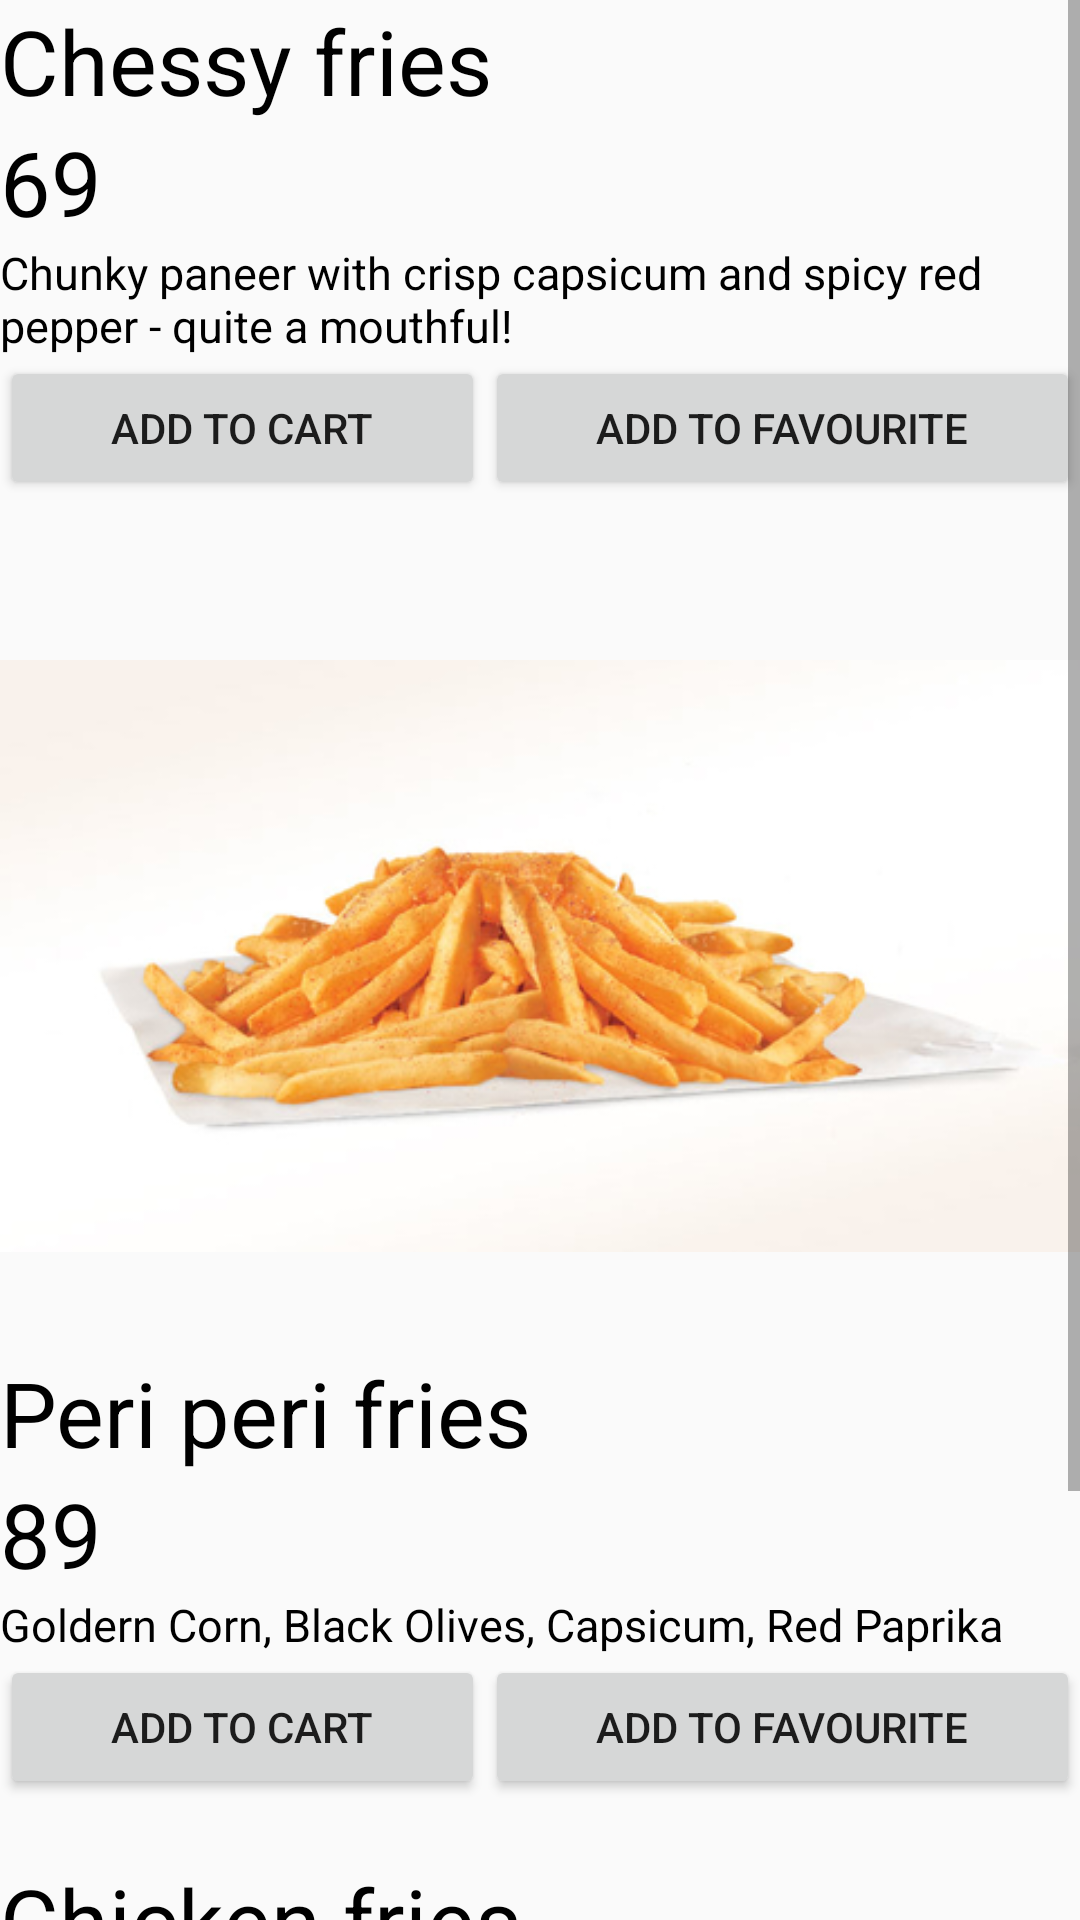

The Android layout XML behind this screen, and the referenced resources:
<!-- AndroidManifest.xml: application theme Theme.Pizza -->
<!-- res/layout/fragment_fries_fregment.xml -->
<?xml version="1.0" encoding="utf-8"?>
<FrameLayout xmlns:android="http://schemas.android.com/apk/res/android"
    xmlns:tools="http://schemas.android.com/tools"
    android:layout_width="match_parent"
    android:layout_height="match_parent"
    xmlns:app="http://schemas.android.com/apk/res-auto"
    tools:context=".fries_fregment">


    <ScrollView
        android:layout_width="match_parent"
        android:layout_height="match_parent"
        app:layout_constraintBottom_toBottomOf="parent"
        app:layout_constraintEnd_toEndOf="parent"
        app:layout_constraintHorizontal_bias="0.5"
        app:layout_constraintStart_toStartOf="parent"
        app:layout_constraintTop_toTopOf="parent"
        android:orientation="vertical">
        <LinearLayout
            android:layout_width="match_parent"
            android:layout_height="wrap_content"
            android:orientation="vertical">
            <LinearLayout
                android:layout_marginBottom="20dp"
                android:elevation="20dp"
                android:layout_width="match_parent"
                android:layout_height="wrap_content"
                android:orientation="vertical">

                <LinearLayout
                    android:orientation="vertical"
                    android:layout_width="match_parent"
                    android:layout_height="wrap_content"
                    app:layout_constraintBottom_toBottomOf="parent"
                    app:layout_constraintEnd_toEndOf="parent"
                    app:layout_constraintHorizontal_bias="0.5"
                    app:layout_constraintStart_toStartOf="parent"
                    app:layout_constraintTop_toTopOf="parent">
                    <ImageView
                        android:layout_width="match_parent"
                        android:layout_height="wrap_content"
                        android:src="@drawable/cheesyfries"/>
                    <TextView
                        android:id="@+id/cheesy_fries"
                        android:layout_width="wrap_content"
                        android:layout_height="wrap_content"
                        android:text="Chessy fries"
                        android:textColor="@color/black"
                        android:textSize="30dp"
                        />
                    <TextView
                        android:id="@+id/cheesy_fries_price"
                        android:layout_width="wrap_content"
                        android:layout_height="wrap_content"
                        android:text="69"
                        android:textColor="@color/black"
                        android:textSize="30dp"
                        />
                    <TextView
                        android:layout_width="wrap_content"
                        android:layout_height="wrap_content"
                        android:text="Chunky paneer with crisp capsicum and spicy red pepper - quite a mouthful!"
                        android:textColor="@color/black"
                        android:textSize="15dp"

                        />

                </LinearLayout>
                <LinearLayout
                    android:layout_width="match_parent"
                    android:layout_height="wrap_content"
                    android:orientation="horizontal">
                    <Button
                        android:id="@+id/cheesy_fries_cart"
                        android:layout_width="wrap_content"
                        android:layout_height="wrap_content"
                        android:layout_weight="1"
                        android:text="Add to cart"
                        />
                    <Button
                        android:id="@+id/chessy_favourite"
                        android:layout_width="wrap_content"
                        android:layout_weight="1"
                        android:layout_height="wrap_content"
                        android:text="Add to favourite"
                        />

                </LinearLayout>
            </LinearLayout>
            <LinearLayout
                android:layout_marginBottom="20dp"
                android:elevation="20dp"
                android:layout_width="match_parent"
                android:layout_height="wrap_content"
                android:orientation="vertical">

                <LinearLayout
                    android:orientation="vertical"
                    android:layout_width="match_parent"
                    android:layout_height="wrap_content"
                    app:layout_constraintBottom_toBottomOf="parent"
                    app:layout_constraintEnd_toEndOf="parent"
                    app:layout_constraintHorizontal_bias="0.5"
                    app:layout_constraintStart_toStartOf="parent"
                    app:layout_constraintTop_toTopOf="parent">
                    <ImageView
                        android:layout_width="match_parent"
                        android:layout_height="wrap_content"
                        android:src="@drawable/periperi"/>
                    <TextView
                        android:id="@+id/peri"
                        android:layout_width="wrap_content"
                        android:layout_height="wrap_content"
                        android:text="Peri peri fries"
                        android:textColor="@color/black"
                        android:textSize="30dp"
                        />
                    <TextView
                        android:id="@+id/peri_price"
                        android:layout_width="wrap_content"
                        android:layout_height="wrap_content"
                        android:text="89"
                        android:textColor="@color/black"
                        android:textSize="30dp"
                        />
                    <TextView
                        android:layout_width="wrap_content"
                        android:layout_height="wrap_content"
                        android:text="Goldern Corn, Black Olives, Capsicum, Red Paprika"
                        android:textColor="@color/black"
                        android:textSize="15dp"

                        />

                </LinearLayout>
                <LinearLayout
                    android:layout_width="match_parent"
                    android:layout_height="wrap_content"
                    android:orientation="horizontal">
                    <Button
                        android:id="@+id/peri_cart"
                        android:layout_width="wrap_content"
                        android:layout_height="wrap_content"
                        android:layout_weight="1"
                        android:text="Add to cart"
                        />
                    <Button
                        android:id="@+id/peri_favourite"
                        android:layout_width="wrap_content"
                        android:layout_weight="1"
                        android:layout_height="wrap_content"
                        android:text="Add to favourite"
                        />

                </LinearLayout>
            </LinearLayout>
            <LinearLayout
                android:layout_marginBottom="20dp"
                android:elevation="20dp"
                android:layout_width="match_parent"
                android:layout_height="wrap_content"
                android:orientation="vertical">

                <LinearLayout
                    android:orientation="vertical"
                    android:layout_width="match_parent"
                    android:layout_height="wrap_content"
                    app:layout_constraintBottom_toBottomOf="parent"
                    app:layout_constraintEnd_toEndOf="parent"
                    app:layout_constraintHorizontal_bias="0.5"
                    app:layout_constraintStart_toStartOf="parent"
                    app:layout_constraintTop_toTopOf="parent">
                    <ImageView
                        android:layout_width="match_parent"
                        android:layout_height="wrap_content"
                        android:src="@drawable/chickenfries"/>
                    <TextView
                        android:id="@+id/chicken"
                        android:layout_width="wrap_content"
                        android:layout_height="wrap_content"
                        android:text="Chicken fries"
                        android:textColor="@color/black"
                        android:textSize="30dp"
                        />
                    <TextView
                        android:id="@+id/chicken_price"
                        android:layout_width="wrap_content"
                        android:layout_height="wrap_content"
                        android:text="99"
                        android:textColor="@color/black"
                        android:textSize="30dp"
                        />
                    <TextView
                        android:layout_width="wrap_content"
                        android:layout_height="wrap_content"
                        android:text="A pizza loaded with crunchy onions, crisp capsicum, juicy tomatoes and jalapeno with a liberal sprinkling of exotic Mexican herbs."
                        android:textColor="@color/black"
                        android:textSize="15dp"

                        />

                </LinearLayout>
                <LinearLayout
                    android:layout_width="match_parent"
                    android:layout_height="wrap_content"
                    android:orientation="horizontal">
                    <Button
                        android:id="@+id/chicken_cart"
                        android:layout_width="wrap_content"
                        android:layout_height="wrap_content"
                        android:layout_weight="1"
                        android:text="Add to cart"
                        />
                    <Button
                        android:id="@+id/chicken_favourite"
                        android:layout_width="wrap_content"
                        android:layout_weight="1"
                        android:layout_height="wrap_content"
                        android:text="Add to favourite"
                        />

                </LinearLayout>
            </LinearLayout>





        </LinearLayout>


    </ScrollView>

</FrameLayout>
<!-- resources referenced by this layout -->
<resources>
  <color name="black">#FF000000</color>
  <!-- drawable periperi: jpg bitmap (drawable-v24, 68605 bytes) -->
  <style name="Theme.Pizza" parent="Theme.AppCompat.DayNight.DarkActionBar">
          
          <item name="colorPrimary">@color/purple_500</item>
          <item name="colorPrimaryVariant">@color/purple_700</item>
          <item name="colorOnPrimary">@color/white</item>
          
          <item name="colorSecondary">@color/teal_200</item>
          <item name="colorSecondaryVariant">@color/teal_700</item>
          <item name="colorOnSecondary">@color/black</item>
          
          <item name="android:statusBarColor" tools:targetApi="l">?attr/colorPrimaryVariant</item>
          
      </style>
  <color name="purple_500">#FF6200EE</color>
  <color name="purple_700">#FF3700B3</color>
  <color name="white">#FFFFFFFF</color>
  <color name="teal_200">#FF03DAC5</color>
  <color name="teal_700">#FF018786</color>
</resources>
